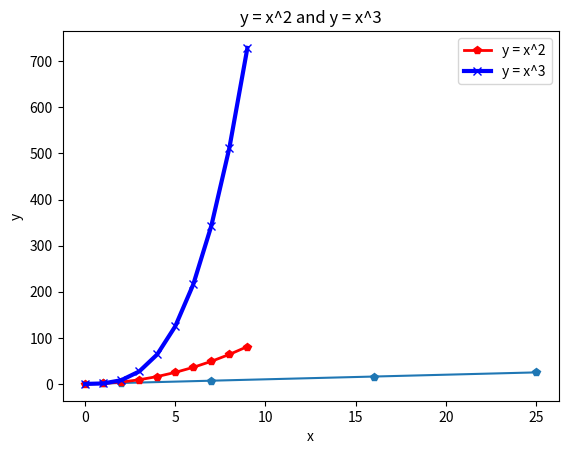

Write the Python code that produced this figure.
import matplotlib.pyplot as plt
import numpy as np

#create line plot
x = [1,2,7,16,25]
y = x
plt.title("x=y")
plt.plot(x,y,"p-")
plt.xlabel("x")
plt.ylabel("y")
plt.show()

#multiple plots in a single graph
x = np.arange(0,10)
y1 = x**2
y2 = x**3
plt.plot(x,y1,"rp-",label="y = x^2",linewidth=2)
plt.plot(x,y2,"bx-",label="y = x^3",linewidth=3)
plt.title("y = x^2 and y = x^3")
plt.legend()
plt.show()
